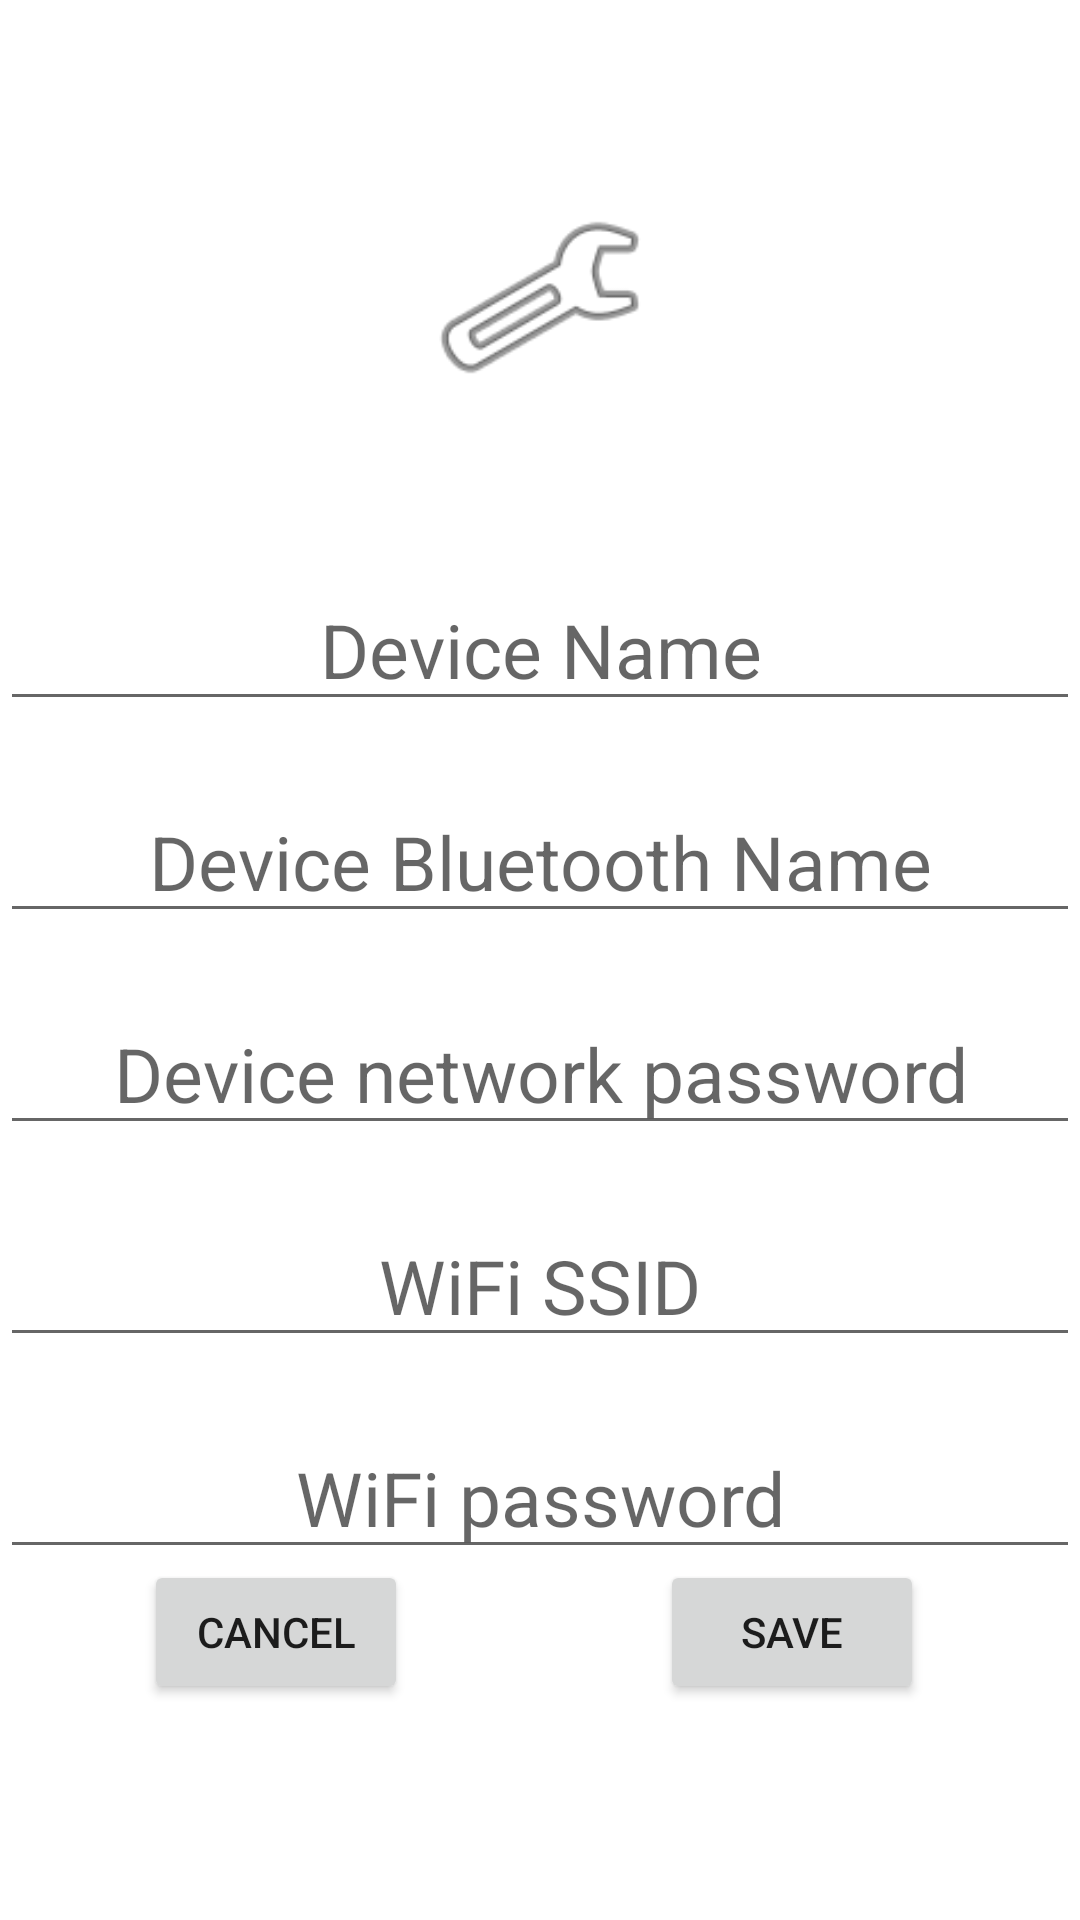

Write the Android layout XML for this screen, with the resource values it uses.
<!-- AndroidManifest.xml: application theme Theme.SmartSill -->
<!-- res/layout/device_popup_full.xml -->
<?xml version="1.0" encoding="utf-8"?>
<androidx.constraintlayout.widget.ConstraintLayout xmlns:android="http://schemas.android.com/apk/res/android"
    xmlns:app="http://schemas.android.com/apk/res-auto"
    xmlns:tools="http://schemas.android.com/tools"
    android:layout_width="match_parent"
    android:layout_height="match_parent">

    <ImageView
        android:id="@+id/imageView3"
        android:layout_width="124dp"
        android:layout_height="73dp"
        android:layout_marginTop="120dp"
        android:layout_marginBottom="54dp"
        app:layout_constraintBottom_toTopOf="@+id/humidity_min_ET"
        app:layout_constraintEnd_toEndOf="parent"
        app:layout_constraintStart_toStartOf="parent"
        app:layout_constraintTop_toTopOf="parent"
        app:srcCompat="@android:drawable/ic_menu_manage" />

    <EditText
        android:id="@+id/humidity_min_ET"
        android:layout_width="match_parent"
        android:layout_height="wrap_content"
        android:layout_marginBottom="457dp"
        android:gravity="center_horizontal"
        android:hint="Device Name"
        android:textAlignment="center"
        android:textSize="25dp"
        app:layout_constraintBottom_toBottomOf="parent"
        app:layout_constraintEnd_toEndOf="parent"
        app:layout_constraintHorizontal_bias="0.0"
        app:layout_constraintStart_toStartOf="parent"
        app:layout_constraintTop_toBottomOf="@+id/imageView3" />

    <EditText
        android:id="@+id/new_device_uuid"
        android:layout_width="0dp"
        android:layout_height="wrap_content"
        android:layout_marginTop="20dp"
        android:gravity="center_horizontal"
        android:hint="Device Bluetooth Name"
        android:textAlignment="center"
        android:textSize="25dp"
        app:layout_constraintEnd_toEndOf="parent"
        app:layout_constraintHorizontal_bias="0.0"
        app:layout_constraintStart_toStartOf="parent"
        app:layout_constraintTop_toBottomOf="@+id/humidity_min_ET" />

    <EditText
        android:id="@+id/new_device_pass"
        android:layout_width="0dp"
        android:layout_height="wrap_content"
        android:layout_marginTop="20dp"
        android:gravity="center_horizontal"
        android:hint="Device network password"
        android:textAlignment="center"
        android:textSize="25dp"
        app:layout_constraintEnd_toEndOf="parent"
        app:layout_constraintHorizontal_bias="0.0"
        app:layout_constraintStart_toStartOf="parent"
        app:layout_constraintTop_toBottomOf="@+id/new_device_uuid" />

    <EditText
        android:id="@+id/new_net_ssid"
        android:layout_width="0dp"
        android:layout_height="wrap_content"
        android:layout_marginTop="20dp"
        android:gravity="center_horizontal"
        android:hint="WiFi SSID"
        android:textAlignment="center"
        android:textSize="25dp"
        app:layout_constraintEnd_toEndOf="parent"
        app:layout_constraintHorizontal_bias="0.0"
        app:layout_constraintStart_toStartOf="parent"
        app:layout_constraintTop_toBottomOf="@+id/new_device_pass" />

    <EditText
        android:id="@+id/new_net_pass"
        android:layout_width="0dp"
        android:layout_height="wrap_content"
        android:layout_marginTop="20dp"
        android:gravity="center_horizontal"
        android:hint="WiFi password"
        android:textAlignment="center"
        android:textSize="25dp"
        app:layout_constraintEnd_toEndOf="parent"
        app:layout_constraintHorizontal_bias="0.0"
        app:layout_constraintStart_toStartOf="parent"
        app:layout_constraintTop_toBottomOf="@+id/new_net_ssid" />

    <Button
        android:id="@+id/new_device_save_button"
        android:layout_width="wrap_content"
        android:layout_height="wrap_content"
        android:layout_marginEnd="52dp"
        android:layout_marginBottom="72dp"
        android:text="SAVE"
        app:layout_constraintBottom_toBottomOf="parent"
        app:layout_constraintEnd_toEndOf="parent" />

    <Button
        android:id="@+id/new_device_cancel_button"
        android:layout_width="wrap_content"
        android:layout_height="wrap_content"
        android:layout_marginStart="48dp"
        android:text="CANCEL"
        app:layout_constraintBaseline_toBaselineOf="@+id/new_device_save_button"
        app:layout_constraintStart_toStartOf="parent" />

</androidx.constraintlayout.widget.ConstraintLayout>
<!-- resources referenced by this layout -->
<resources>
  <style name="Theme.SmartSill" parent="Theme.MaterialComponents.DayNight.DarkActionBar">
          
          <item name="colorPrimary">@color/teal_700</item>
          <item name="colorPrimaryVariant">@color/purple_700</item>
          <item name="colorOnPrimary">@color/white</item>
          
          <item name="colorSecondary">@color/teal_200</item>
          <item name="colorSecondaryVariant">@color/teal_700</item>
          <item name="colorOnSecondary">@color/black</item>
          
          <item name="android:statusBarColor">?attr/colorSecondaryVariant</item>
          <item name="android:navigationBarColor">?attr/colorSecondaryVariant</item>
  
          
      </style>
  <color name="teal_700">#FF018786</color>
  <color name="purple_700">#FF3700B3</color>
  <color name="white">#FFFFFFFF</color>
  <color name="teal_200">#FF03DAC5</color>
  <color name="black">#FF000000</color>
</resources>
